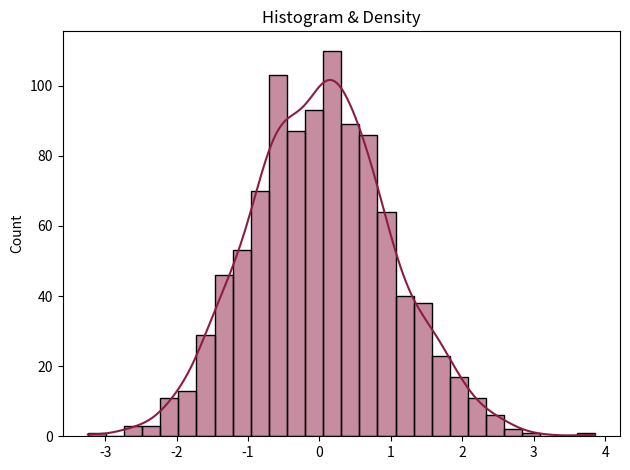

Write the Python code that produced this figure.
import numpy as np
import seaborn as sns
import matplotlib.pyplot as plt

np.random.seed(42)
data = np.random.randn(1000)

sns.histplot(data, kde=True, color="#8c1d40")
plt.title("Histogram & Density")
plt.tight_layout()
plt.show()

import matplotlib
matplotlib.use('Agg')
import matplotlib.pyplot as plt
plt.savefig('plot.png', dpi=150, bbox_inches='tight', facecolor='white')
